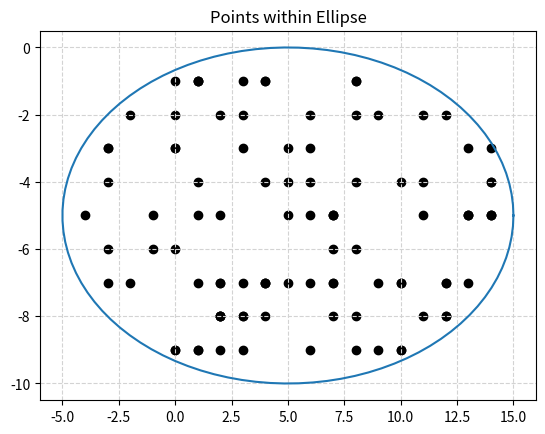

Reproduce this figure in Python.

## This function intakes a set of random co-ordinates (x,y) and checks whether
## the points satisfy the conditions of a given 2D equation
## Whether the points lie inside of an ellipse with specified major(a) and minor axes(b)
 
def insidepoints(x,y,a,b):    
    insidex=[]
    insidey=[]
    k=0
    for i in range(1000):
        if (x[i]-u)**2/a**2 + (y[i]-v)**2/b**2 < 1:
            insidex.append(x[i])
            insidey.append(y[i])
            k+=1
        if k==100:
            break
    return insidex,insidey


#Example code

import numpy as np
from matplotlib import pyplot as plt
from math import pi
import random

# x and y value of center co-ordinate (u,v)
u=5.     
v=-5    
# Major and Minor Axes
a=10  #radius on the x-axis
b=5   #radius on the y-axis

n=100 # no of points in the ellipse
t = np.linspace(0, 2*pi, n)

#The ellipse
boundx=u+a*np.cos(t)
boundy=v+b*np.sin(t)

#Random (x,y) points
x=np.random.randint(-5,15,10000)
y=np.random.randint(-10,10,10000)

# Finding points within the ellipse
xin,yin=insidepoints(x,y,a,b)

#Plot to verify

plt.plot(u+a*np.cos(t),v+b*np.sin(t))
plt.grid(color='lightgray',linestyle='--')
plt.title('Points within Ellipse')
plt.scatter(xin,yin,c='k')
plt.show()





